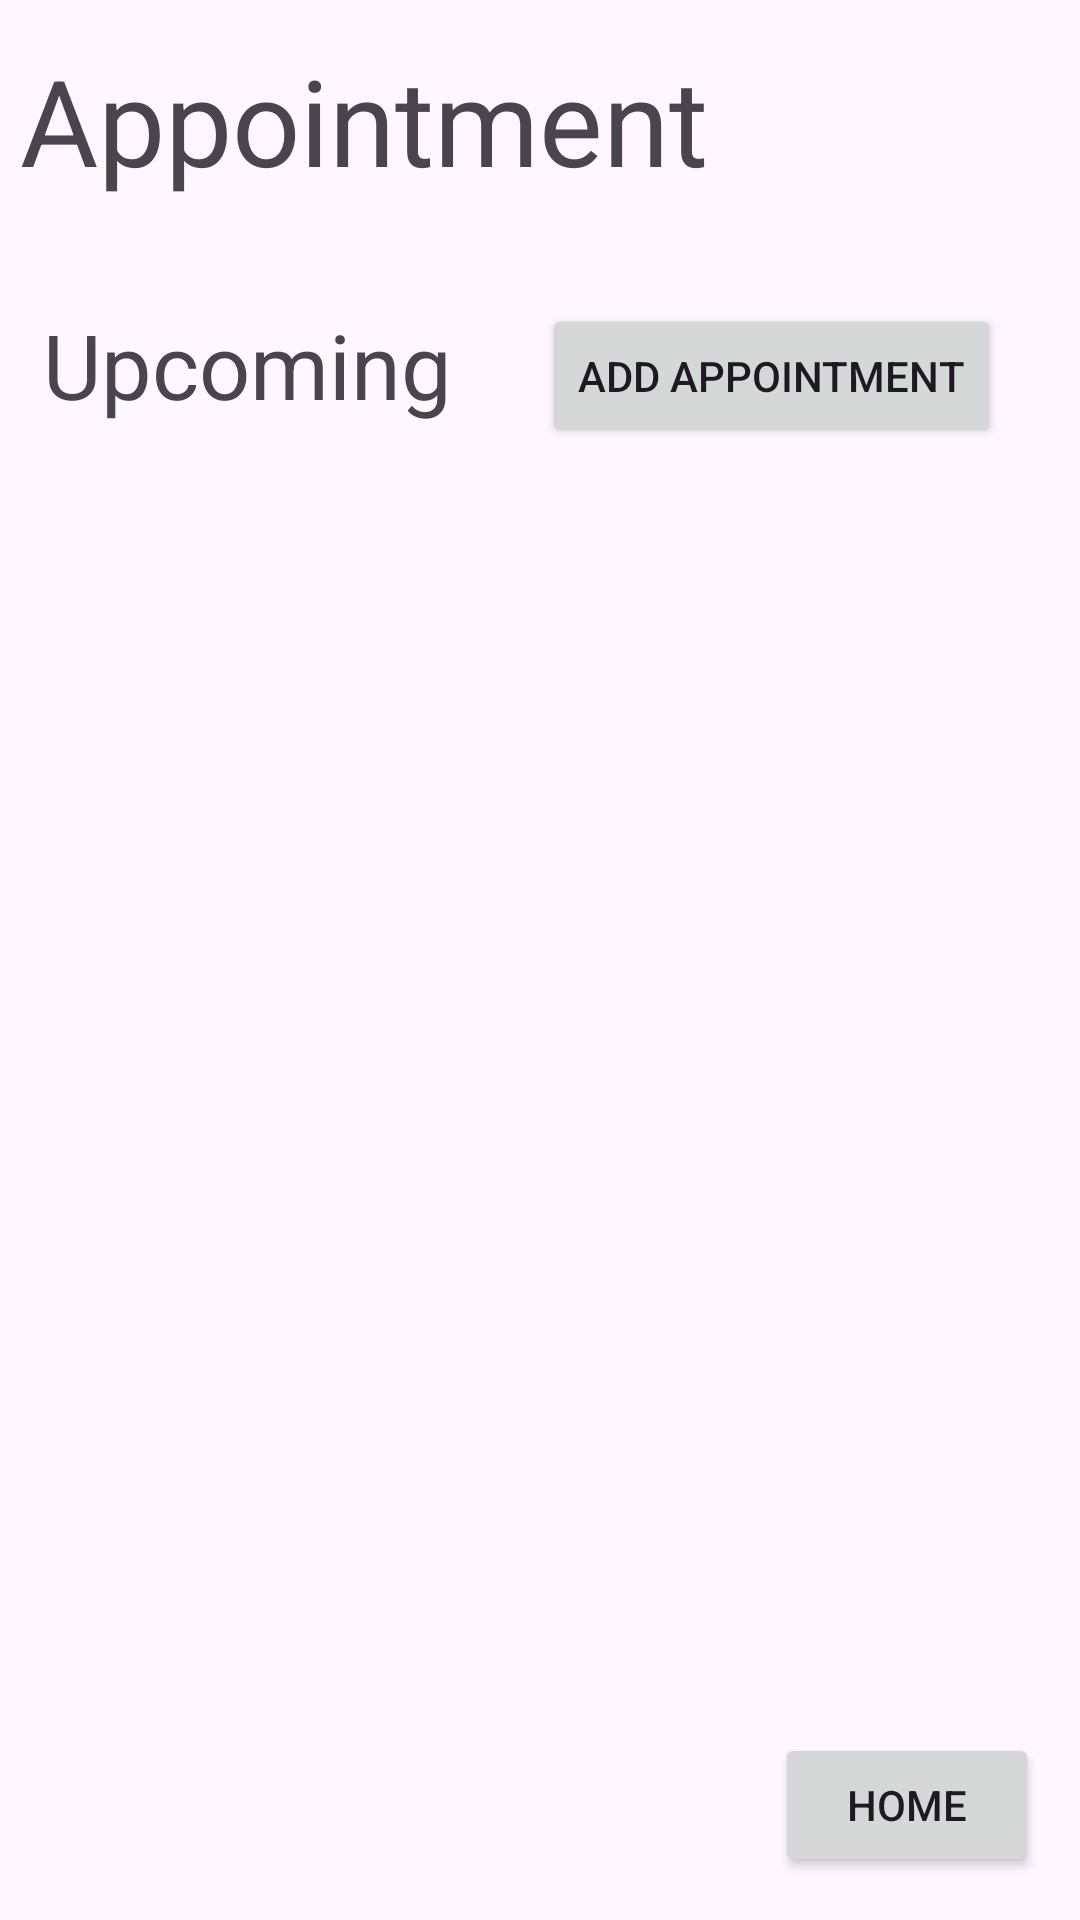

Layout XML and referenced resources for this Android screen:
<!-- AndroidManifest.xml: application theme Theme.PHGeemedapp -->
<!-- res/layout/activity_appointments.xml -->
<?xml version="1.0" encoding="utf-8"?>
<androidx.constraintlayout.widget.ConstraintLayout xmlns:android="http://schemas.android.com/apk/res/android"
    xmlns:app="http://schemas.android.com/apk/res-auto"
    xmlns:tools="http://schemas.android.com/tools"
    android:layout_width="match_parent"
    android:layout_height="match_parent"
    tools:context=".Appointments">

    <TextView
        android:id="@+id/textView7"
        android:layout_width="269dp"
        android:layout_height="79dp"
        android:text="Appointment"
        android:textSize="40dp"
        app:layout_constraintBottom_toBottomOf="parent"
        app:layout_constraintEnd_toEndOf="parent"
        app:layout_constraintHorizontal_bias="0.075"
        app:layout_constraintStart_toStartOf="parent"
        app:layout_constraintTop_toTopOf="parent"
        app:layout_constraintVertical_bias="0.024" />

    <TextView
        android:id="@+id/textView8"
        android:layout_width="wrap_content"
        android:layout_height="wrap_content"
        android:text="Upcoming"
        android:textSize="30dp"
        app:layout_constraintBottom_toBottomOf="parent"
        app:layout_constraintEnd_toEndOf="parent"
        app:layout_constraintHorizontal_bias="0.064"
        app:layout_constraintStart_toStartOf="parent"
        app:layout_constraintTop_toTopOf="parent"
        app:layout_constraintVertical_bias="0.169" />

    <Button
        android:id="@+id/button9"
        android:layout_width="wrap_content"
        android:layout_height="wrap_content"
        android:text="Home"
        app:layout_constraintBottom_toBottomOf="parent"
        app:layout_constraintEnd_toEndOf="parent"
        app:layout_constraintHorizontal_bias="0.95"
        app:layout_constraintStart_toStartOf="parent"
        app:layout_constraintTop_toTopOf="parent"
        app:layout_constraintVertical_bias="0.976" />

    <Button
        android:id="@+id/button10"
        android:layout_width="wrap_content"
        android:layout_height="wrap_content"
        android:text="Add Appointment"
        app:layout_constraintBottom_toBottomOf="parent"
        app:layout_constraintEnd_toEndOf="parent"
        app:layout_constraintHorizontal_bias="0.53"
        app:layout_constraintStart_toEndOf="@+id/textView8"
        app:layout_constraintTop_toTopOf="parent"
        app:layout_constraintVertical_bias="0.171" />

</androidx.constraintlayout.widget.ConstraintLayout>
<!-- resources referenced by this layout -->
<resources>
  <style name="Theme.PHGeemedapp" parent="Base.Theme.PHGeemedapp" />
  <style name="Base.Theme.PHGeemedapp" parent="Theme.Material3.DayNight.NoActionBar">
          <item name="android:windowIsTranslucent">true</item>
          <item name="android:statusBarColor">@color/darkgreenblue2</item>
          
          
      </style>
  <color name="darkgreenblue2">#1A3940</color>
</resources>
